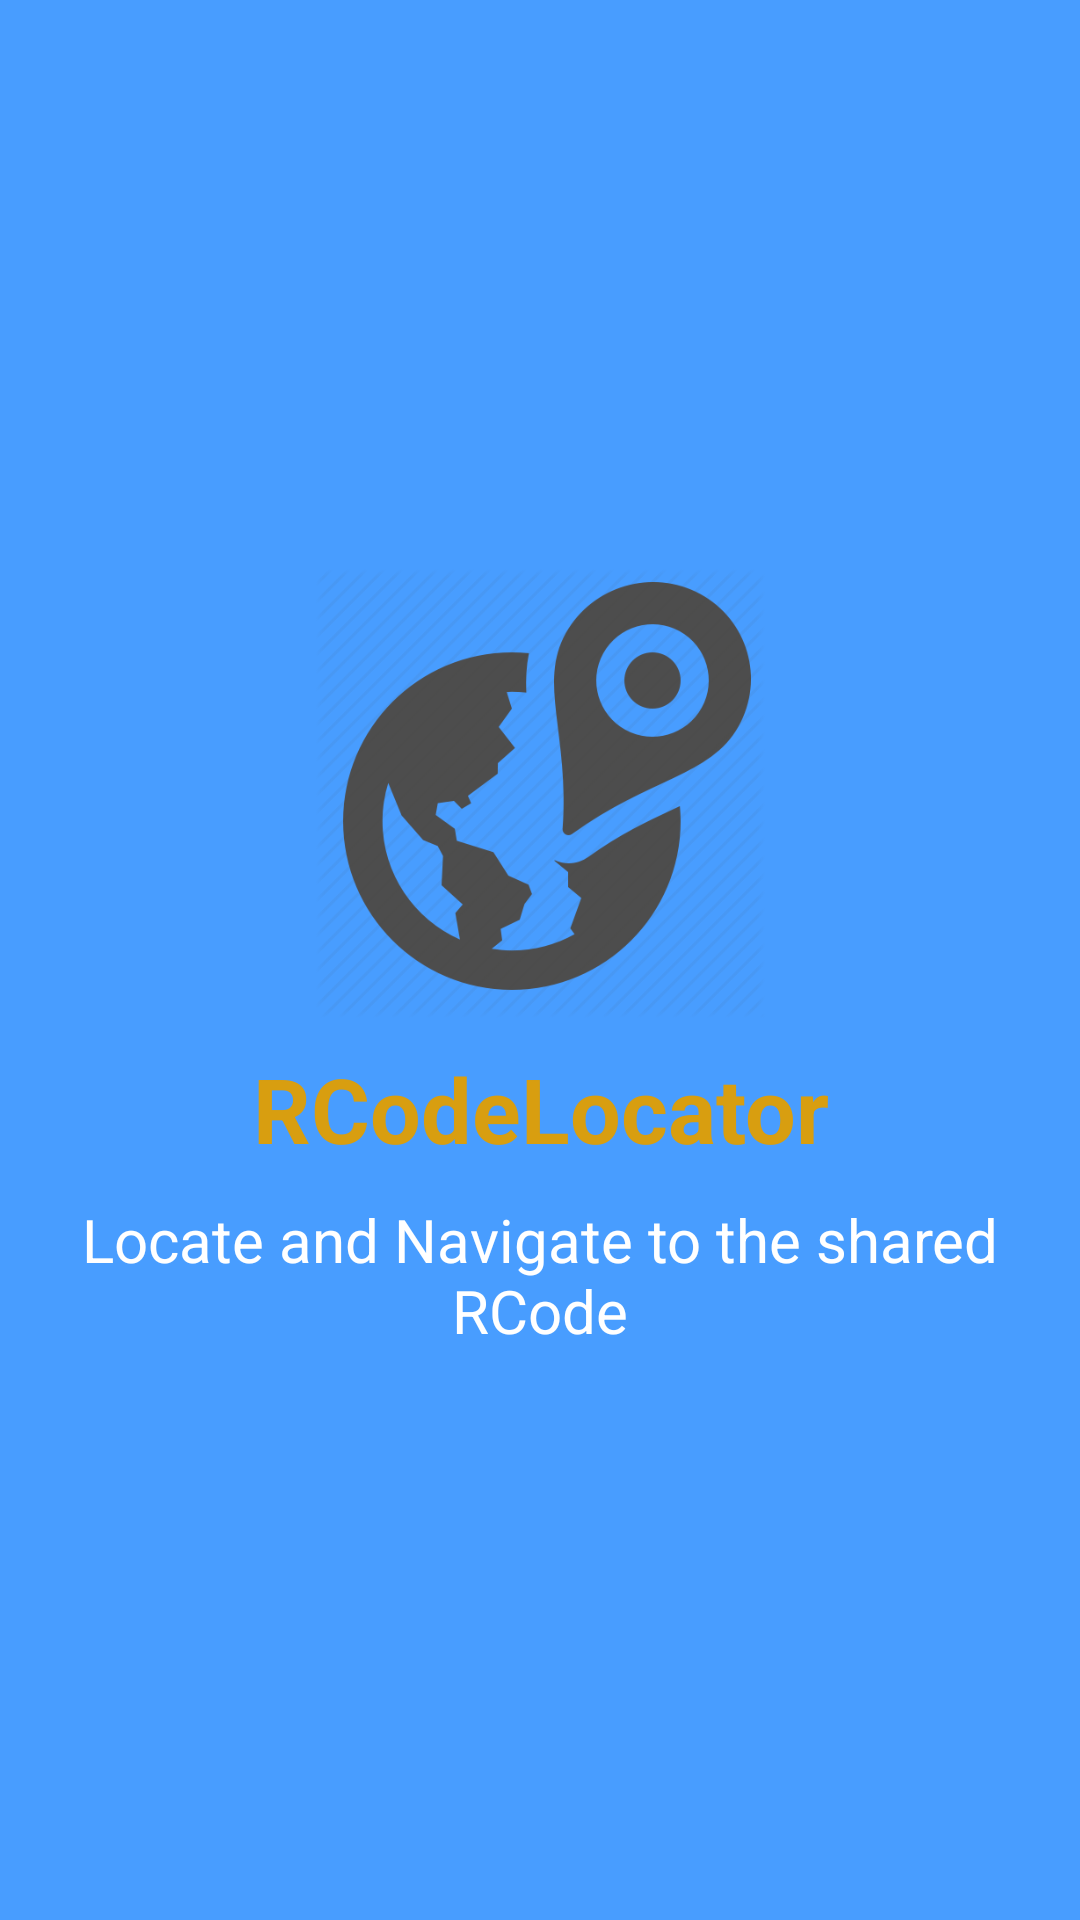

Android layout source for this screen:
<!-- AndroidManifest.xml: application theme AppTheme -->
<!-- res/layout/slider_3.xml -->
<?xml version="1.0" encoding="utf-8"?>

<LinearLayout xmlns:android="http://schemas.android.com/apk/res/android"
    android:layout_width="match_parent"
    android:layout_height="match_parent"
    android:background="#489dff"
    android:gravity="center"
    android:orientation="vertical">

    <ImageView
        android:layout_width="150dp"
        android:layout_height="150dp"
        android:layout_gravity="center"
        android:src="@drawable/loc" />

    <TextView
        android:layout_width="match_parent"
        android:layout_height="wrap_content"
        android:layout_marginTop="10dp"
        android:text="RCodeLocator"
        android:textAlignment="center"
        android:textColor="@color/gyellow"
        android:textSize="30dp"
        android:textStyle="bold" />

    <TextView
        android:layout_width="match_parent"
        android:layout_height="wrap_content"
        android:layout_marginTop="10dp"
        android:text="Locate and Navigate to the shared RCode"
        android:textAlignment="center"
        android:textColor="@android:color/white"
        android:textSize="20dp" />

</LinearLayout>
<!-- resources referenced by this layout -->
<resources>
  <color name="gyellow">#f6de9e07</color>
  <!-- drawable loc: png bitmap (drawable, 26075 bytes) -->
  <style name="AppTheme" parent="Theme.AppCompat.Light.DarkActionBar">
          
          <item name="colorPrimary">@color/colorPrimary</item>
          <item name="colorPrimaryDark">@color/colorPrimaryDark</item>
          <item name="colorAccent">@color/colorAccent</item>
      </style>
  <color name="colorPrimary">#3F51B5</color>
  <color name="colorPrimaryDark">#3f8cb5</color>
  <color name="colorAccent">#009688</color>
</resources>
